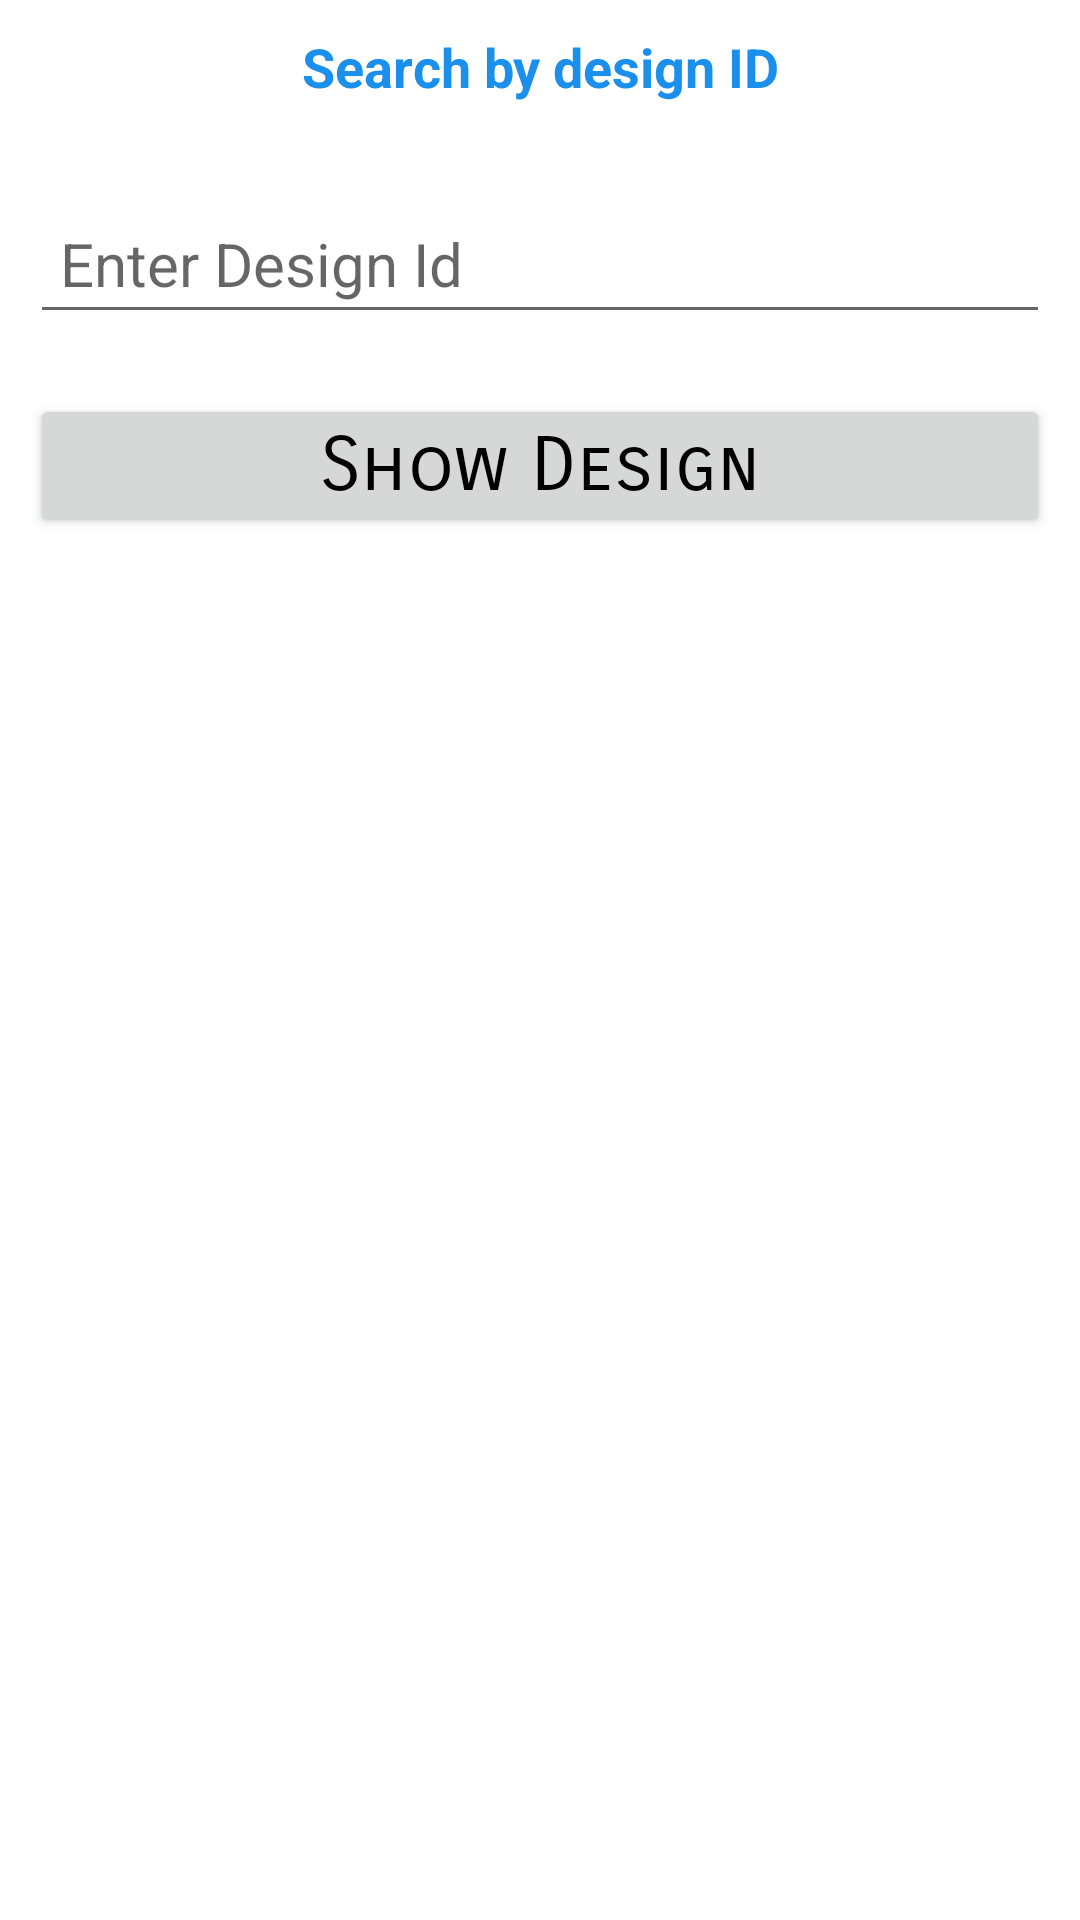

Here is an Android app screen rendered from its layout file. Give the layout XML and the strings, colors and styles it references.
<!-- AndroidManifest.xml: application theme AppTheme -->
<!-- res/layout/activity_search_by_id.xml -->
<?xml version="1.0" encoding="utf-8"?>
<ScrollView  xmlns:android="http://schemas.android.com/apk/res/android"
    android:layout_width="match_parent"
    android:layout_height="match_parent"  android:background="#fff">
<RelativeLayout
    android:layout_width="match_parent"
    android:layout_height="match_parent">

    <RelativeLayout
        android:layout_height="match_parent"
        android:layout_width="match_parent"
        android:background="#fff">

        <TextView
            android:id="@+id/note"
            android:textSize="18sp"
            android:textColor="#1B8FEC"
            android:textStyle="bold"
            android:text="Search by design ID"
            android:gravity="center"

            android:layout_width="match_parent"
            android:layout_height="wrap_content"
            android:layout_marginTop="10sp"
            android:layout_marginBottom="20sp"/>

        <EditText
            android:id="@+id/id"
            android:layout_width="match_parent"
            android:layout_height="wrap_content"
            android:layout_below="@+id/note"
            android:layout_marginStart="10sp"
            android:layout_marginTop="10sp"
            android:layout_marginEnd="10sp"
            android:layout_marginBottom="10sp"
            android:hint="Enter Design Id"
            android:inputType="number"
            android:padding="10sp"
            android:textColor="#000000"
            android:textSize="20sp" />

        <Button
            android:id="@+id/showDesign"
            android:layout_width="match_parent"
            android:layout_height="wrap_content"
            android:layout_below="@+id/id"
            android:layout_marginStart="10sp"
            android:layout_marginTop="10sp"
            android:layout_marginEnd="10sp"
            android:layout_marginBottom="10sp"
            android:textAllCaps="false"
            android:fontFamily="sans-serif-smallcaps"
            android:padding="5sp"
            android:text="Show Design"
            android:textColor="#000000"
            android:textSize="25sp" />


        <ImageView
            android:id="@+id/design"
            android:layout_width="match_parent"
            android:layout_height="400sp"
            android:layout_below="@+id/showDesign"
            android:layout_gravity="center"/>

    </RelativeLayout>


</RelativeLayout>
</ScrollView>
<!-- resources referenced by this layout -->
<resources>
  <style name="AppTheme" parent="Theme.AppCompat.Light.DarkActionBar">
          
          <item name="colorPrimary">@color/colorPrimary</item>
          <item name="colorPrimaryDark">@color/colorPrimaryDark</item>
          <item name="colorAccent">@color/colorAccent</item>
  
  
      </style>
  <color name="colorPrimary">#3F51B5</color>
  <color name="colorPrimaryDark">#303F9F</color>
  <color name="colorAccent">#3F51B5</color>
</resources>
